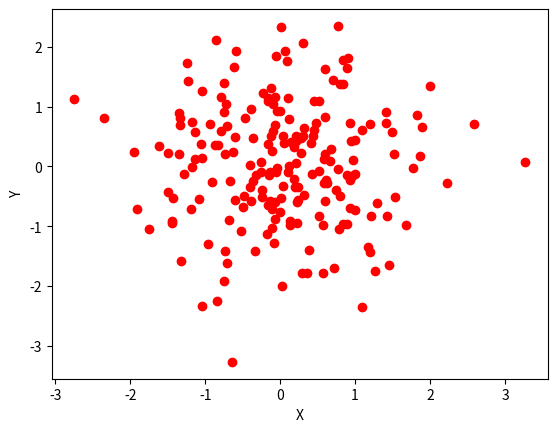

Here is the Python script that generated this plot:
"""Write a Python program to draw a scatter graph taking a random distribution in X and Y and
plotted against each other."""
import matplotlib.pyplot as plt
from pylab import randn

X = randn(200)
Y = randn(200)
plt.scatter(X, Y, color='r')
plt.xlabel("X")
plt.ylabel("Y")
plt.show()
